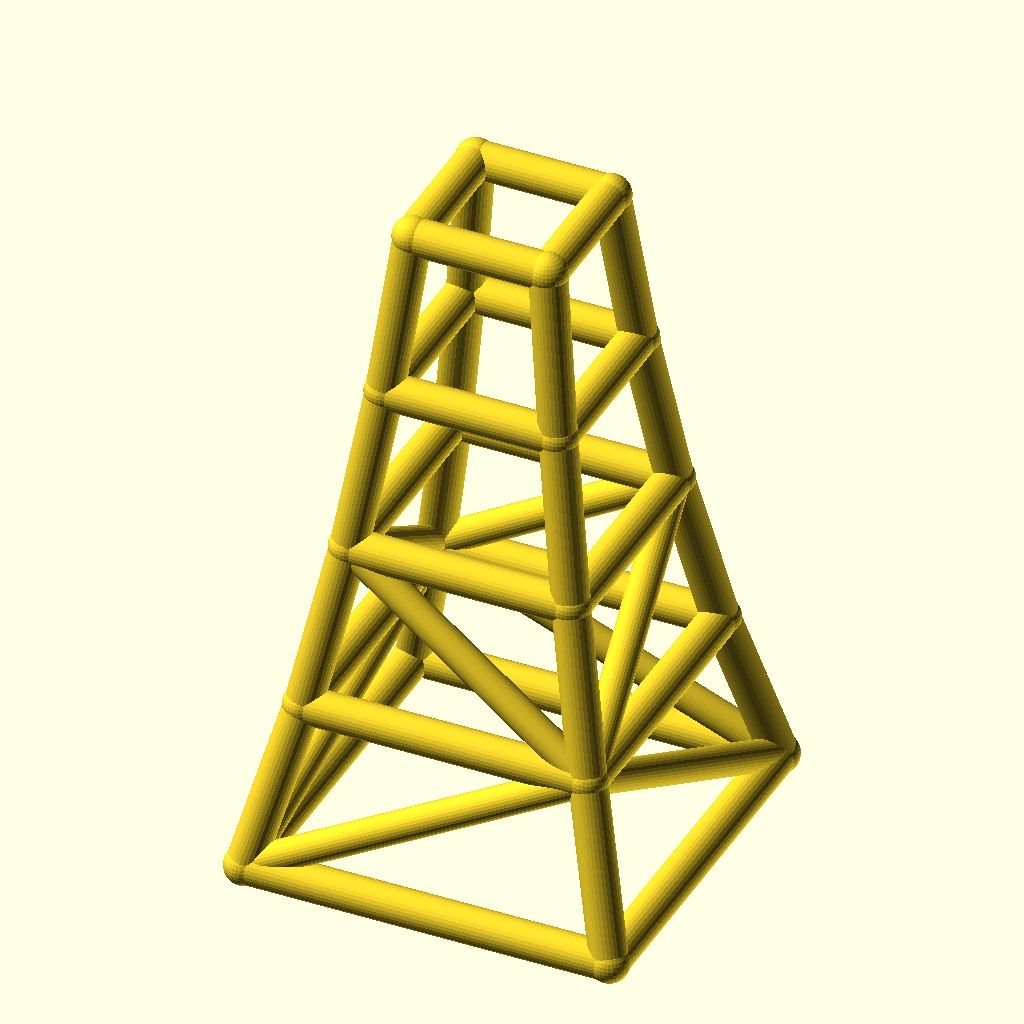
Cell 1: rendered with the file's own defaults.
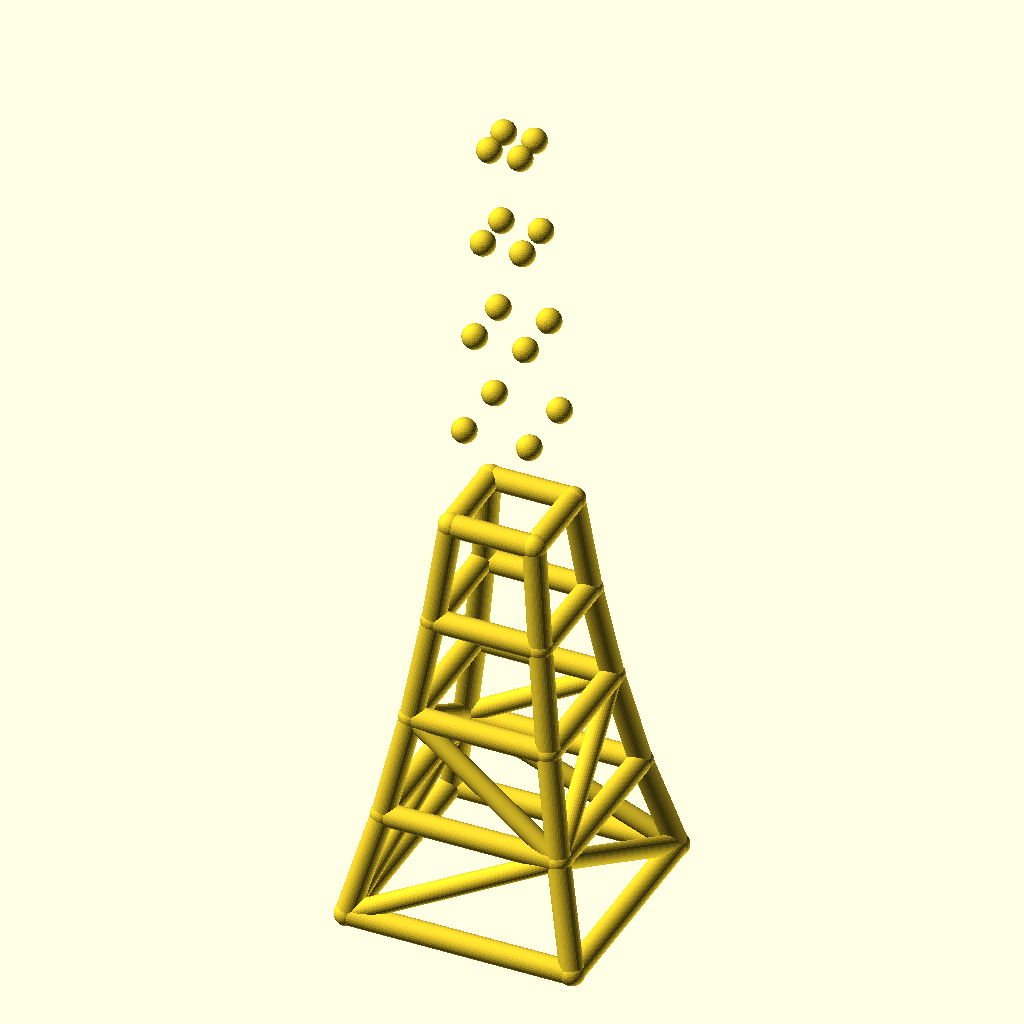
Cell 2: the same model with levels = 8.
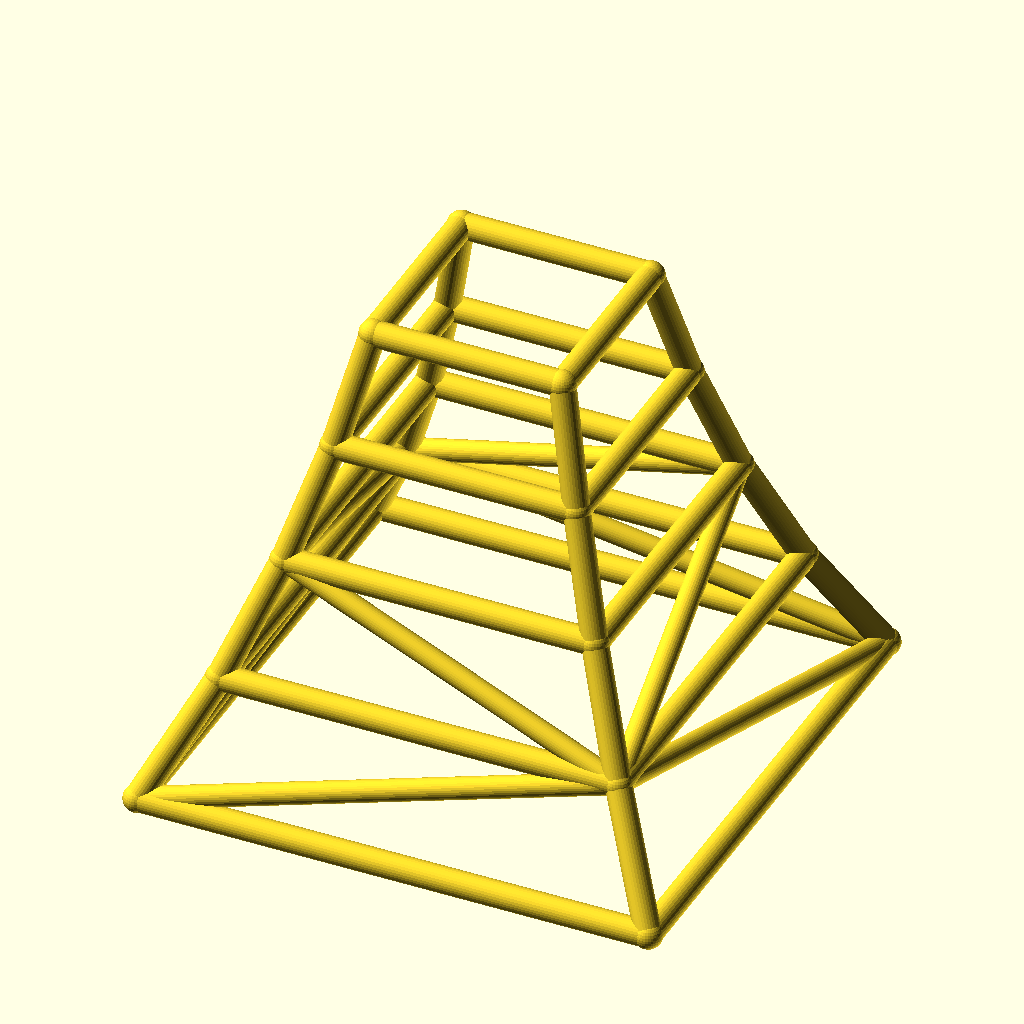
Cell 3 — base_w set to 200, the other parameters unchanged.
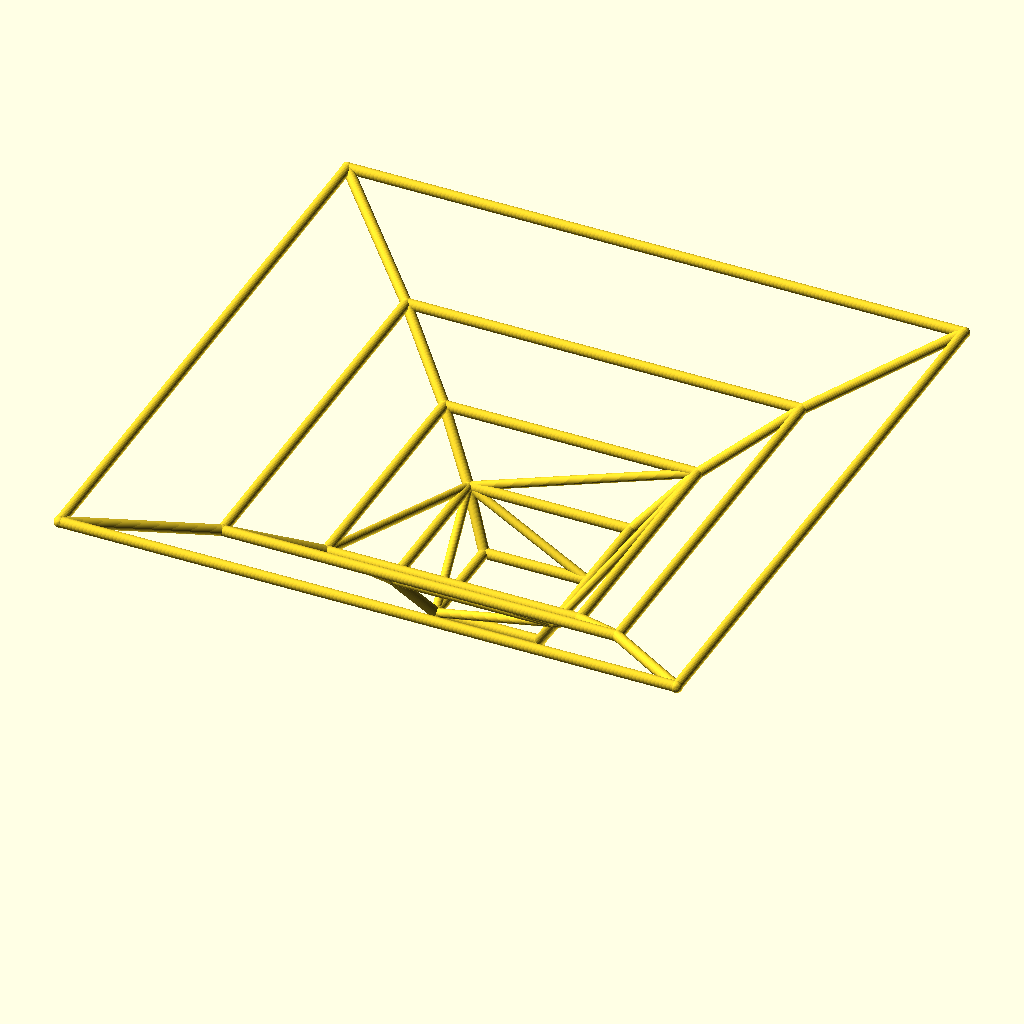
Cell 4: the same model with taper = 1.56.
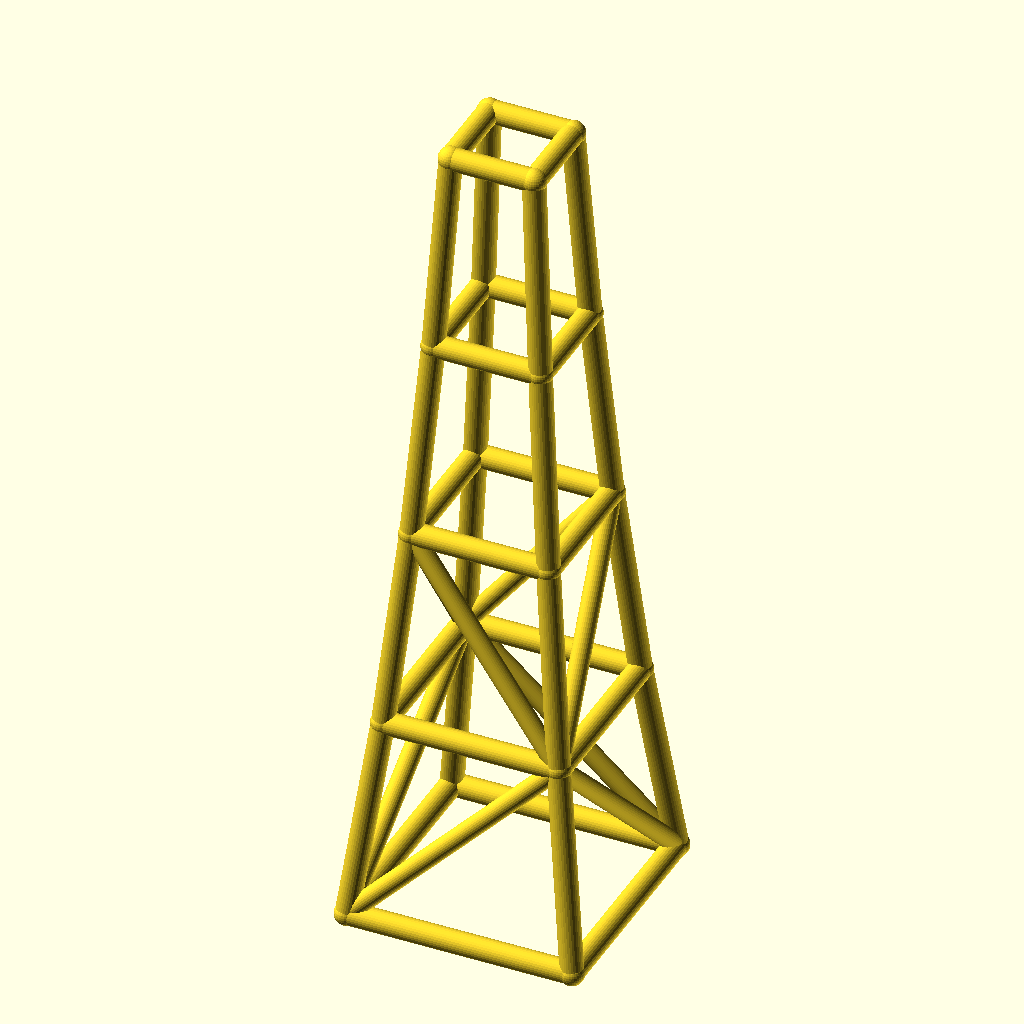
Cell 5 — level_h set to 90, the other parameters unchanged.
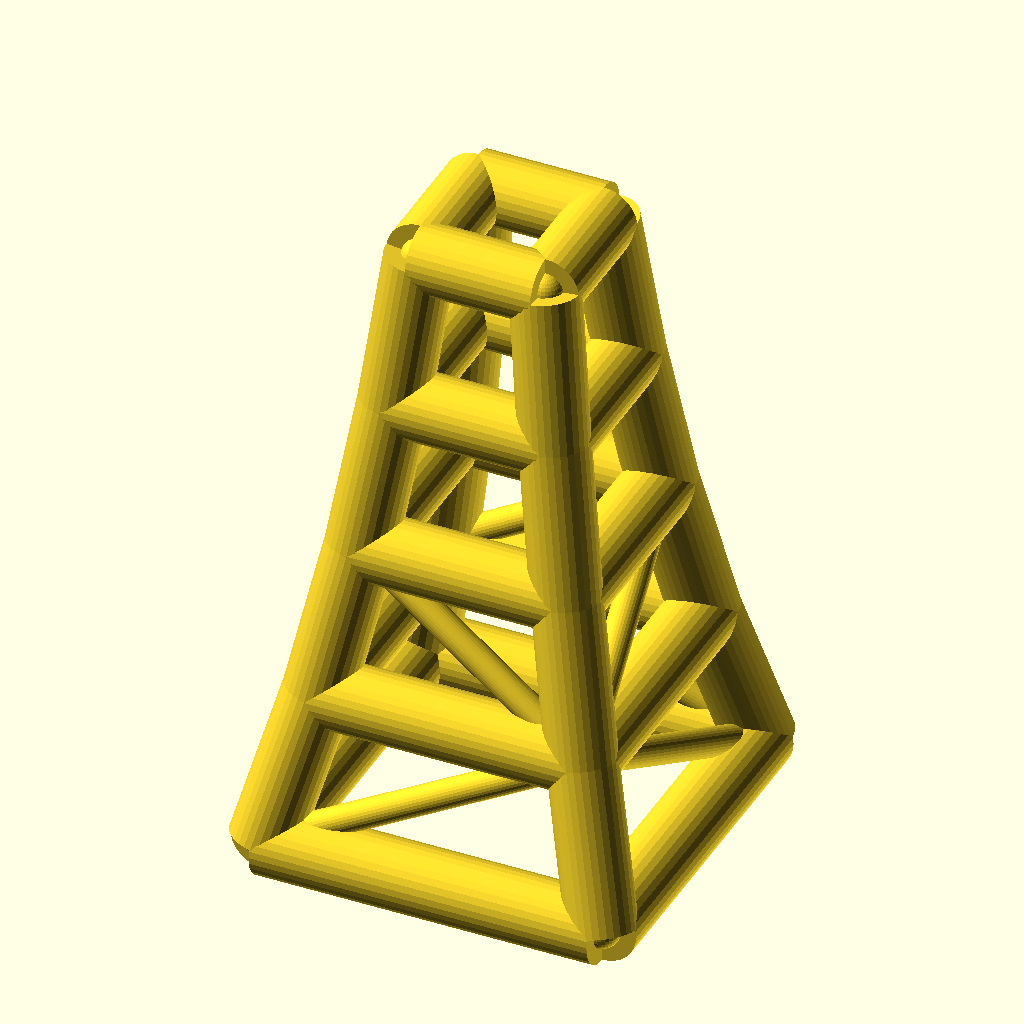
Cell 6 — leg_r set to 10, the other parameters unchanged.
All cells are drawn from the same view direction (rotation 55°, 0°, 25°, orthographic, colour scheme Cornfield), but the view is re-fitted for each cell, so position and scale can differ between cells as well as the parameter.
Source of the model, optional_data/data/wire2/masttowers/scene_0022.scad:
$fn = 32;

// ----------------------------------------------------------------------
// Tapered four-leg tower: 4 levels, base 100 mm, taper 0.78 per level
// ----------------------------------------------------------------------

// --- parameters (mm) ---
levels = 4;               // number of tower levels
base_w = 100;             // bottom ring width (X and Y)
taper = 0.78;             // ring width multiplier per level
level_h = 45;             // height of one level
leg_r = 5;                // leg / ring member radius
brace_r = 4.2;            // diagonal brace radius
joint_r = 5.4;            // joint ball radius

bbox_x = base_w + 2 * joint_r;  // overall X, joints included
bbox_y = base_w + 2 * joint_r;  // overall Y, joints included
bbox_z = levels * level_h + 2 * joint_r;  // overall Z, joints included
leg_d = 2 * leg_r;  // leg / ring stock diameter
brace_d = 2 * brace_r;  // brace stock diameter
joint_d = 2 * joint_r;  // joint ball diameter
top_w = base_w * pow(taper, levels);  // width of the top ring
nodes = [for (lvl = [0 : levels], sx = [-1, 1], sy = [-1, 1]) [sx * base_w * pow(taper, lvl) / 2, sy * base_w * pow(taper, lvl) / 2, lvl * level_h]];

module member(a, b, r) {
  /* round stock from joint a to joint b, ends buried in the joint balls */
  d = b - a;
  length = norm(d);
  translate(a) rotate([0, acos(d[2] / length), atan2(d[1], d[0])])
    cylinder(h = length, r = r);
}

module joint(p, r) {
  /* ball at the joint centre, fatter than every member meeting there */
  translate(p) sphere(r = r);
}

/* members - each call is one graph edge */
member(nodes[0], nodes[4], leg_r);
member(nodes[1], nodes[5], leg_r);
member(nodes[2], nodes[6], leg_r);
member(nodes[3], nodes[7], leg_r);
member(nodes[4], nodes[8], leg_r);
member(nodes[5], nodes[9], leg_r);
member(nodes[6], nodes[10], leg_r);
member(nodes[7], nodes[11], leg_r);
member(nodes[8], nodes[12], leg_r);
member(nodes[9], nodes[13], leg_r);
member(nodes[10], nodes[14], leg_r);
member(nodes[11], nodes[15], leg_r);
member(nodes[12], nodes[16], leg_r);
member(nodes[13], nodes[17], leg_r);
member(nodes[14], nodes[18], leg_r);
member(nodes[15], nodes[19], leg_r);
member(nodes[0], nodes[1], leg_r);
member(nodes[2], nodes[3], leg_r);
member(nodes[0], nodes[2], leg_r);
member(nodes[1], nodes[3], leg_r);
member(nodes[4], nodes[5], leg_r);
member(nodes[6], nodes[7], leg_r);
member(nodes[4], nodes[6], leg_r);
member(nodes[5], nodes[7], leg_r);
member(nodes[8], nodes[9], leg_r);
member(nodes[10], nodes[11], leg_r);
member(nodes[8], nodes[10], leg_r);
member(nodes[9], nodes[11], leg_r);
member(nodes[12], nodes[13], leg_r);
member(nodes[14], nodes[15], leg_r);
member(nodes[12], nodes[14], leg_r);
member(nodes[13], nodes[15], leg_r);
member(nodes[16], nodes[17], leg_r);
member(nodes[18], nodes[19], leg_r);
member(nodes[16], nodes[18], leg_r);
member(nodes[17], nodes[19], leg_r);
member(nodes[0], nodes[5], brace_r);
member(nodes[3], nodes[6], brace_r);
member(nodes[0], nodes[6], brace_r);
member(nodes[3], nodes[5], brace_r);
member(nodes[5], nodes[8], brace_r);
member(nodes[6], nodes[11], brace_r);
member(nodes[6], nodes[8], brace_r);
member(nodes[5], nodes[11], brace_r);

/* joint balls */
for (p = nodes) joint(p, joint_r);
Parameter table extracted from the source (name, type, default, range or options):
levels: number, default 4
base_w: number, default 100
taper: number, default 0.78
level_h: number, default 45
leg_r: number, default 5
brace_r: number, default 4.2
joint_r: number, default 5.4
